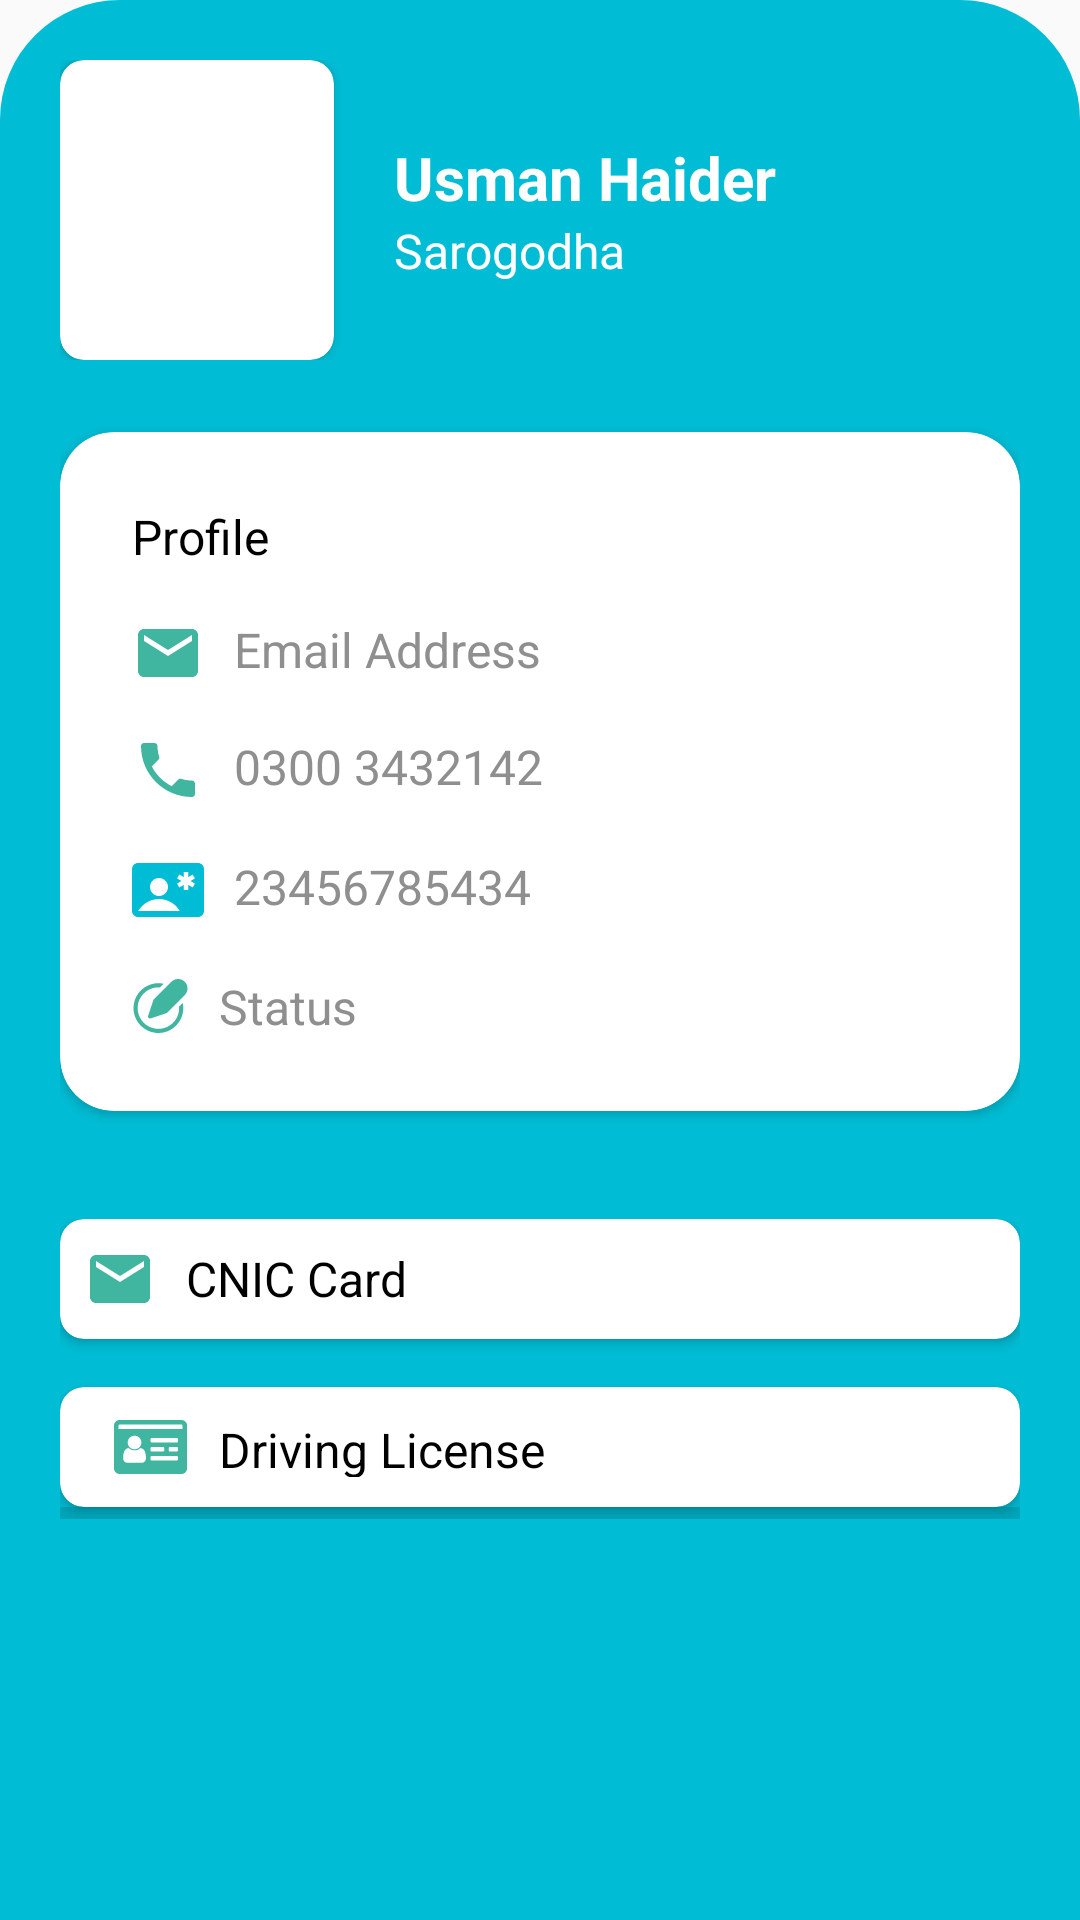

This screen was rendered from an Android layout file. Write that file and the resources it references.
<!-- AndroidManifest.xml: application theme AppTheme -->
<!-- res/layout/fragment_driver_profile.xml -->
<?xml version="1.0" encoding="utf-8"?>
<LinearLayout xmlns:android="http://schemas.android.com/apk/res/android"
    xmlns:app="http://schemas.android.com/apk/res-auto"
    xmlns:tools="http://schemas.android.com/tools"
    android:layout_width="match_parent"
    android:layout_height="match_parent"
    android:layout_marginTop="60dp"
    android:background="@drawable/bgcardbottommain"
    android:orientation="vertical"
    android:padding="20dp"
    tools:context=".driver.fragments.DriverProfileFragment">

    <LinearLayout
        android:layout_width="match_parent"
        android:layout_height="wrap_content"
        android:orientation="horizontal">

        <androidx.cardview.widget.CardView
            android:layout_width="0dp"
            android:layout_height="100dp"
            android:layout_weight="1"
            app:cardCornerRadius="8dp">

            <ImageView
                android:id="@+id/ivProfilePic"
                android:layout_width="match_parent"
                android:layout_height="match_parent" />


        </androidx.cardview.widget.CardView>


        <LinearLayout
            android:layout_width="0dp"
            android:layout_height="wrap_content"
            android:layout_gravity="center_vertical"
            android:layout_weight="2.5"
            android:orientation="vertical"
            android:paddingStart="20dp">

            <TextView
                android:id="@+id/tvDriverName"
                android:layout_width="wrap_content"
                android:layout_height="wrap_content"
                android:text="Usman Haider"
                android:textColor="@color/white"
                android:textSize="20sp"
                android:textStyle="bold" />

            <TextView
                android:id="@+id/tvDriverAddress"
                android:layout_width="wrap_content"
                android:layout_height="wrap_content"
                android:text="Sarogodha"
                android:textColor="@color/white"
                android:textSize="16sp" />


        </LinearLayout>


    </LinearLayout>


    <androidx.cardview.widget.CardView
        android:layout_width="match_parent"
        android:layout_height="wrap_content"
        android:layout_marginTop="24dp"
        android:background="@color/white"
        app:cardCornerRadius="18dp">


        <LinearLayout
            android:layout_width="match_parent"
            android:layout_height="wrap_content"
            android:orientation="vertical"
            android:padding="24dp">

            <TextView
                android:layout_width="wrap_content"
                android:layout_height="wrap_content"
                android:text="Profile"
                android:textColor="@color/black"
                android:textSize="16sp" />

            <TextView
                android:id="@+id/tvDriverEmail"
                android:layout_width="wrap_content"
                android:layout_height="wrap_content"
                android:layout_marginTop="16dp"
                android:drawableStart="@drawable/baseline_email_24"
                android:drawablePadding="10dp"
                android:text="Email Address"
                android:textColor="@color/grey"
                android:textSize="16dp" />

            <TextView
                android:id="@+id/tvDriverCNIC"
                android:layout_width="wrap_content"
                android:layout_height="wrap_content"
                android:layout_marginTop="15dp"
                android:drawableStart="@drawable/baseline_local_phone_24"
                android:drawablePadding="10dp"
                android:text="0300 3432142"
                android:textColor="@color/grey"
                android:textSize="16dp" />

            <TextView
                android:id="@+id/tvDriverPhoneNumber"
                android:layout_width="wrap_content"
                android:layout_height="wrap_content"
                android:layout_marginTop="16dp"
                android:drawableStart="@drawable/baseline_contact_emergency_24"
                android:drawablePadding="10dp"
                android:text="23456785434"
                android:textColor="@color/grey"
                android:textSize="16dp" />

            <TextView
                android:id="@+id/textView6"
                android:layout_width="wrap_content"
                android:layout_height="wrap_content"
                android:layout_marginTop="16dp"
                android:drawableStart="@drawable/icon_status"
                android:drawablePadding="10dp"
                android:text="Status"
                android:textColor="@color/grey"
                android:textSize="16dp" />


        </LinearLayout>


    </androidx.cardview.widget.CardView>


    <LinearLayout
        android:layout_width="wrap_content"
        android:layout_height="wrap_content"
        android:layout_marginTop="36dp"
        android:orientation="vertical"
        app:layout_constraintEnd_toEndOf="parent"
        app:layout_constraintStart_toStartOf="parent"
        app:layout_constraintTop_toBottomOf="@+id/textView6">


        <androidx.cardview.widget.CardView
            android:layout_width="match_parent"
            android:layout_height="40dp"
            android:background="@color/white"
            app:cardCornerRadius="8dp">

            <TextView
                android:id="@+id/tvIDCardPhoto"
                android:layout_width="match_parent"
                android:layout_height="wrap_content"
                android:layout_gravity="center"
                android:drawableStart="@drawable/baseline_email_24"
                android:drawablePadding="10dp"
                android:gravity="center_vertical"
                android:paddingStart="8dp"
                android:text="CNIC Card"
                android:textColor="@color/black"
                android:textSize="16sp" />

        </androidx.cardview.widget.CardView>

        <androidx.cardview.widget.CardView
            android:layout_width="match_parent"
            android:layout_height="40dp"
            android:layout_marginTop="16dp"
            android:background="@color/white"
            app:cardCornerRadius="8dp">

            <TextView
                android:layout_width="match_parent"
                android:layout_height="wrap_content"
                android:layout_margin="10dp"
                android:drawableStart="@drawable/driving_license_icon"
                android:drawablePadding="10dp"
                android:gravity="center_vertical"
                android:paddingStart="8dp"
                android:text="Driving License"
                android:textColor="@color/black"
                android:textSize="16sp" />

        </androidx.cardview.widget.CardView>


        <View
            android:layout_width="match_parent"
            android:layout_height="2dp"
            android:background="?android:attr/listDivider" />


        <View
            android:layout_width="match_parent"
            android:layout_height="2dp"
            android:background="?android:attr/listDivider" />

    </LinearLayout>


</LinearLayout>
<!-- resources referenced by this layout -->
<resources>
  <color name="black">#000000</color>
  <color name="grey">#8F8F8F</color>
  <color name="white">#FFFFFF</color>
  <!-- drawable baseline_contact_emergency_24 (drawable) -->
  <vector android:height="24dp" android:tint="#00BCD4"
      android:viewportHeight="24" android:viewportWidth="24"
      android:width="24dp" xmlns:android="http://schemas.android.com/apk/res/android">
      <path android:fillColor="@android:color/white" android:pathData="M22,3H2C0.9,3 0,3.9 0,5v14c0,1.1 0.9,2 2,2h20c1.1,0 1.99,-0.9 1.99,-2L24,5C24,3.9 23.1,3 22,3zM9,8c1.65,0 3,1.35 3,3s-1.35,3 -3,3s-3,-1.35 -3,-3S7.35,8 9,8zM2.08,19c1.38,-2.39 3.96,-4 6.92,-4s5.54,1.61 6.92,4H2.08zM20.97,9.85l-0.75,1.3l-1.47,-0.85V12h-1.5v-1.7l-1.47,0.85l-0.75,-1.3L16.5,9l-1.47,-0.85l0.75,-1.3l1.47,0.85V6h1.5v1.7l1.47,-0.85l0.75,1.3L19.5,9L20.97,9.85z"/>
  </vector>
  <!-- drawable baseline_email_24 (drawable) -->
  <vector android:height="24dp" android:tint="#40B59F"
      android:viewportHeight="24" android:viewportWidth="24"
      android:width="24dp" xmlns:android="http://schemas.android.com/apk/res/android">
      <path android:fillColor="@android:color/white" android:pathData="M20,4L4,4c-1.1,0 -1.99,0.9 -1.99,2L2,18c0,1.1 0.9,2 2,2h16c1.1,0 2,-0.9 2,-2L22,6c0,-1.1 -0.9,-2 -2,-2zM20,8l-8,5 -8,-5L4,6l8,5 8,-5v2z"/>
  </vector>
  <!-- drawable baseline_local_phone_24 (drawable) -->
  <vector android:height="24dp" android:tint="#40B59F"
      android:viewportHeight="24" android:viewportWidth="24"
      android:width="24dp" xmlns:android="http://schemas.android.com/apk/res/android">
      <path android:fillColor="@android:color/white" android:pathData="M6.62,10.79c1.44,2.83 3.76,5.14 6.59,6.59l2.2,-2.2c0.27,-0.27 0.67,-0.36 1.02,-0.24 1.12,0.37 2.33,0.57 3.57,0.57 0.55,0 1,0.45 1,1V20c0,0.55 -0.45,1 -1,1 -9.39,0 -17,-7.61 -17,-17 0,-0.55 0.45,-1 1,-1h3.5c0.55,0 1,0.45 1,1 0,1.25 0.2,2.45 0.57,3.57 0.11,0.35 0.03,0.74 -0.25,1.02l-2.2,2.2z"/>
  </vector>
  <!-- drawable bgcardbottommain (drawable) -->
  <?xml version="1.0" encoding="utf-8"?>
  <shape xmlns:android="http://schemas.android.com/apk/res/android">
  
      <solid android:color="#00BCD4" />
  
      <corners
          android:topLeftRadius="40dp"
          android:topRightRadius="40dp" />
  
  
  </shape>
  <style name="AppTheme" parent="Theme.AppCompat.Light.NoActionBar">
          <item name="windowActionBar">false</item>
          <item name="windowNoTitle">true</item>
          <item name="colorPrimary">@color/colorPrimary</item>
          <item name="colorPrimaryDark">@color/colorPrimaryDark</item>
          <item name="colorAccent">@color/colorAccent</item>
      </style>
  <color name="colorPrimary">#40B59F</color>
  <color name="colorPrimaryDark">#007285</color>
  <color name="colorAccent">#00BCD4</color>
</resources>
